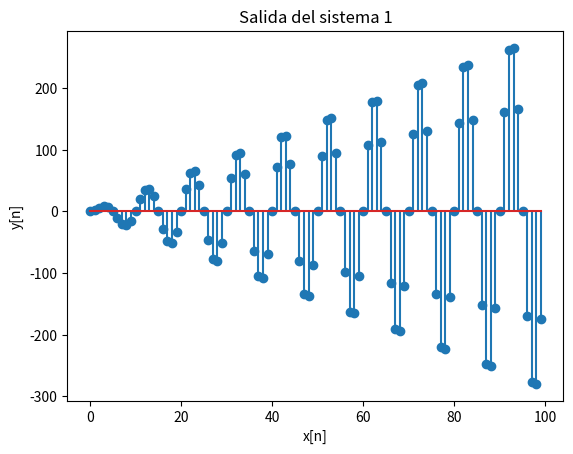
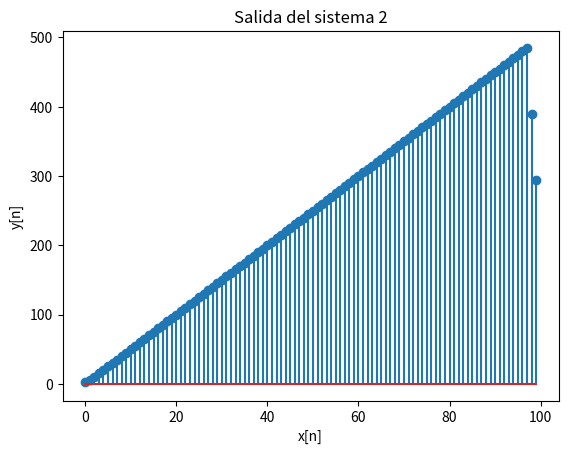
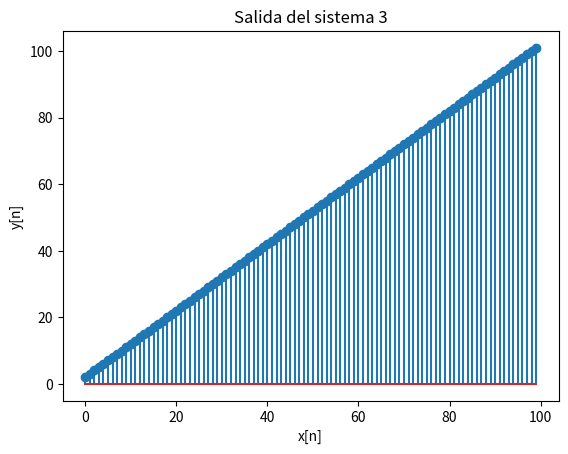
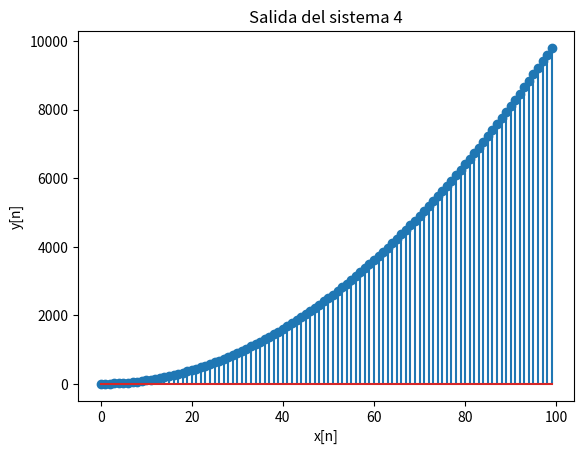

Here is the Python script that generated these plots, in order:
import numpy as np
import matplotlib.pyplot as plt


#///////////////////1//////////////////////#
#y[n] = g[n] * x[n] -> g[n] = A*sin(w*n*T), con A constante, w = 2*pi*f y T periodo de muestreo
#y[n] = A*sin( (2*pi*f) *n*T) * x[n]

#Sin memoria, no depende de entradas anteriores
#No invertible, una misma salida puede ser generada por diferentes entradas
#Causal, la salida no depende de entradas futuras
#No estable? y tiende a infinito
#Variante en el tiempo, el coeficiente g[n] varía con el tiempo
#No lineal, la salida no es proporcional a la entrada

x = np.arange(0, 100)  # Señal de entrada (puede ser cualquier señal discreta)
A = 3
f = 1
T = 0.1
y = A * np.sin(2 * np.pi * f * np.arange(len(x)) * T) * x

plt.stem(y)
plt.xlabel('x[n]')
plt.ylabel('y[n]')
plt.title('Salida del sistema 1')
plt.show()

#///////////////////2//////////////////////#
#y[n] = sum(k=n-no, n+no) x[k]

#Con memoria
#Inverible, si se ignoran los ultimos valores
#No causal
#No estable, la salida crece al infinito
#Invariante en el tiempo
#Lineal

x = np.arange(0, 100)  # Señal de entrada (puede ser cualquier señal discreta)
no = 2
y = np.zeros(len(x))
for n in range(len(x)):
    if n < no:
        y[n] = np.sum(x[:n+no+1])  # Suma desde k=0 hasta n+no
    elif n >= len(x) - no:
        y[n] = np.sum(x[n-no:])  # Suma desde k=n-no hasta el final de x
    else:
        y[n] = np.sum(x[n-no:n+no+1])  # Suma desde k=n-no hasta n+no

plt.stem(y)
plt.xlabel('x[n]')
plt.ylabel('y[n]')
plt.title('Salida del sistema 2')
plt.show()

#///////////////////3//////////////////////#
#y[n] = x[n] + 2

#Sin memoria
#Invertible
#Causal
#No estable
#Invariante en el tiempo
#Lineal

x = np.arange(0, 100)  # Señal de entrada (puede ser cualquier señal discreta)
y = x + 2

plt.stem(y)
plt.xlabel('x[n]')
plt.ylabel('y[n]')
plt.title('Salida del sistema 3')
plt.show()

#///////////////////4//////////////////////#
#y[n] = n * x[n]

#Sin memoria
#Invertible
#Causal
#No estable
#Variante en el tiempo
#Lineal

x = np.arange(0, 100)  # Señal de entrada (puede ser cualquier señal discreta)
y = np.arange(len(x)) * x

plt.stem(y)
plt.xlabel('x[n]')
plt.ylabel('y[n]')
plt.title('Salida del sistema 4')
plt.show()
